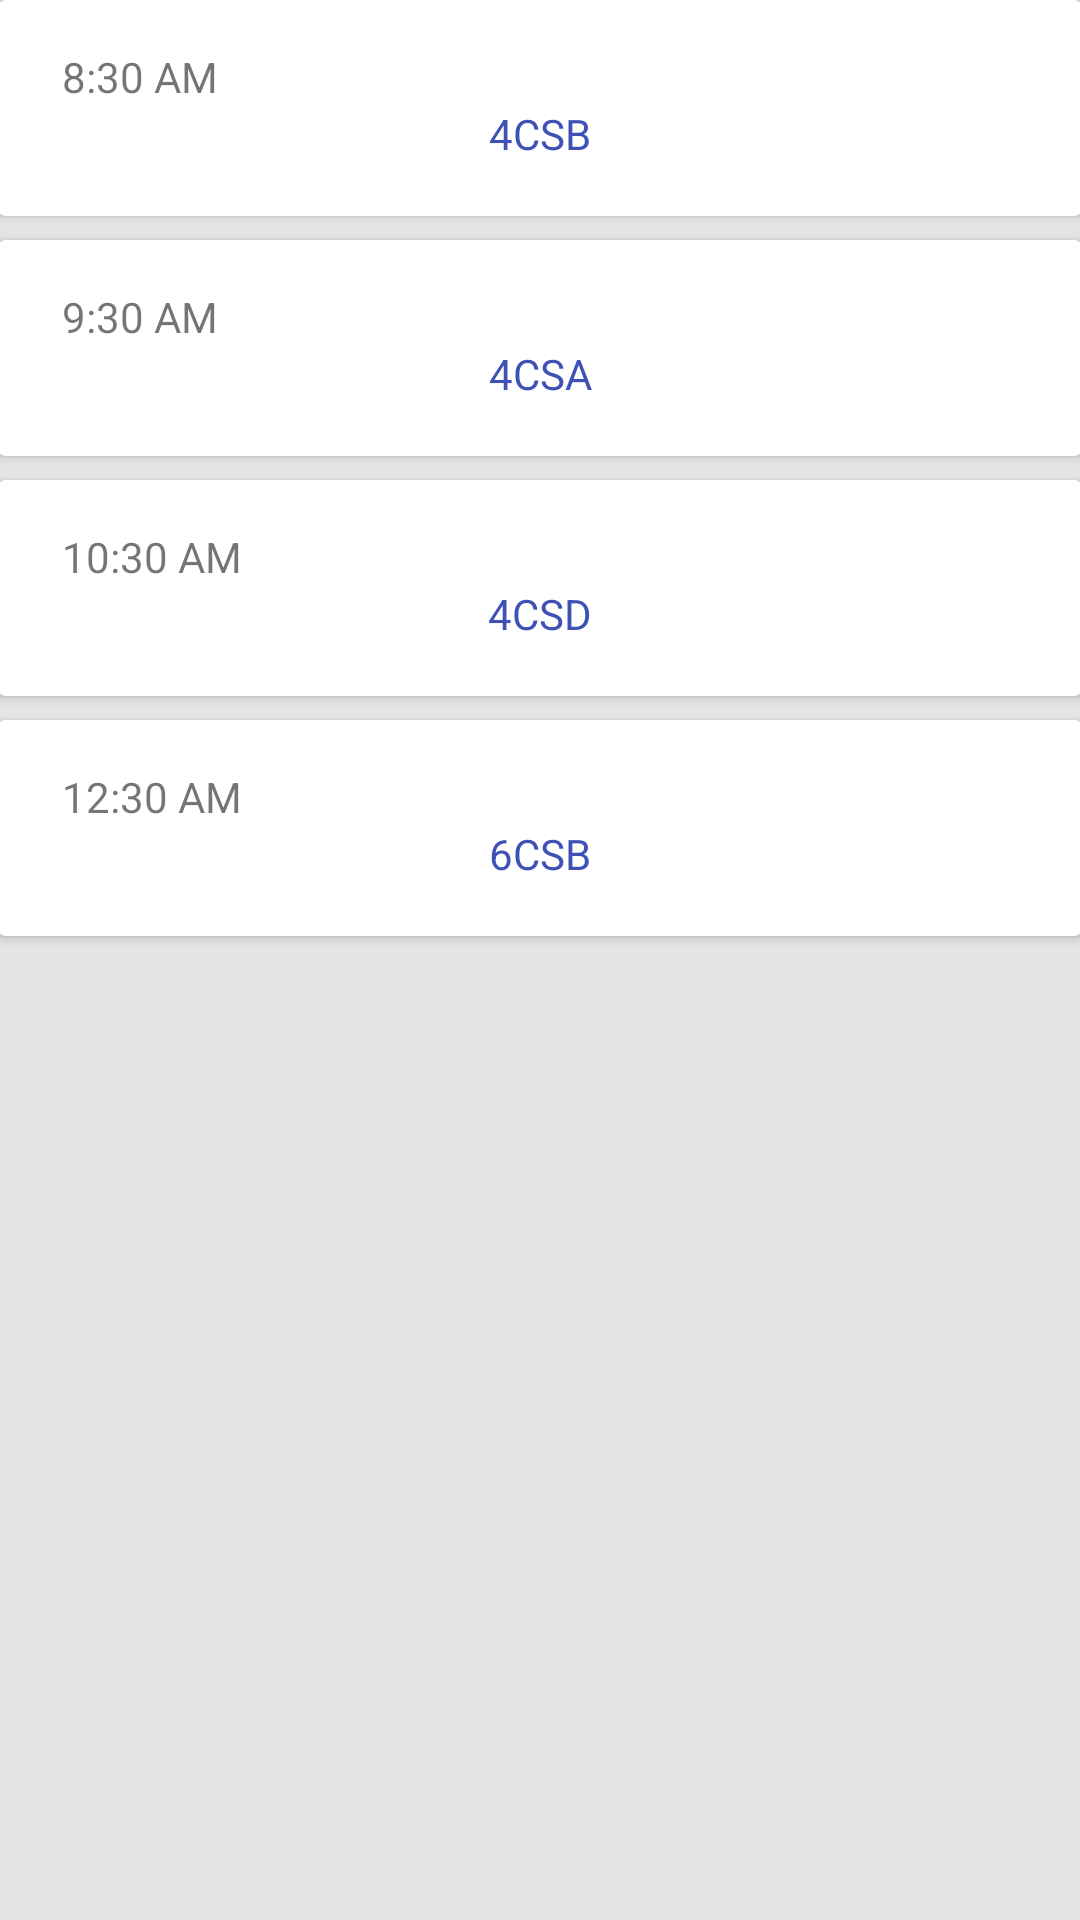

Here is an Android app screen rendered from its layout file. Give the layout XML and the strings, colors and styles it references.
<!-- AndroidManifest.xml: application theme AppTheme -->
<!-- res/layout/content_home.xml -->
<?xml version="1.0" encoding="utf-8"?>
<android.support.design.widget.CoordinatorLayout xmlns:android="http://schemas.android.com/apk/res/android"
    xmlns:app="http://schemas.android.com/apk/res-auto"
    xmlns:tools="http://schemas.android.com/tools"
    android:layout_width="match_parent"
    android:layout_height="match_parent"
    app:layout_behavior="@string/appbar_scrolling_view_behavior"
    tools:context="jecrc.prtm.attendanceapp.activities.HomeActivity"
    tools:showIn="@layout/app_bar_home">

    <LinearLayout
        android:layout_width="match_parent"
        android:layout_height="match_parent"
        android:background="@color/greyBack"
        android:orientation="vertical"
        android:paddingBottom="@dimen/activity_vertical_margin"
        android:paddingLeft="@dimen/activity_horizontal_margin"
        android:paddingRight="@dimen/activity_horizontal_margin"
        android:paddingTop="@dimen/activity_vertical_margin">

        <android.support.v7.widget.CardView
            android:layout_width="match_parent"
            android:layout_height="72dp"
            android:layout_marginBottom="8dp"
            android:background="@android:color/white">

            <LinearLayout
                android:layout_width="match_parent"
                android:padding="16dp"
                android:layout_height="wrap_content"
                android:orientation="vertical">

                <TextView
                    android:layout_width="match_parent"
                    android:layout_height="wrap_content"
                    android:layout_marginLeft="5dp"
                    android:text="8:30 AM" />

                <TextView
                    android:layout_width="match_parent"
                    android:layout_height="wrap_content"
                    android:textColor="@color/colorPrimary"
                    android:gravity="center"
                    android:text="4CSB" />
            </LinearLayout>

        </android.support.v7.widget.CardView>

        <android.support.v7.widget.CardView
            android:layout_width="match_parent"
            android:layout_height="72dp"
            android:layout_marginBottom="8dp"
            android:background="@android:color/white">

            <LinearLayout
                android:layout_width="match_parent"
                android:padding="16dp"
                android:layout_height="wrap_content"
                android:orientation="vertical">

                <TextView
                    android:layout_width="match_parent"
                    android:layout_height="wrap_content"
                    android:layout_marginLeft="5dp"
                    android:text="9:30 AM" />

                <TextView
                    android:layout_width="match_parent"
                    android:layout_height="wrap_content"
                    android:gravity="center"
                    android:text="4CSA"
                    android:textColor="@color/colorPrimary" />
            </LinearLayout>

        </android.support.v7.widget.CardView>

        <android.support.v7.widget.CardView
            android:layout_width="match_parent"
            android:layout_height="72dp"
            android:layout_marginBottom="8dp"
            android:background="@android:color/white">

            <LinearLayout
                android:layout_width="match_parent"
                android:padding="16dp"
                android:layout_height="wrap_content"
                android:orientation="vertical">

                <TextView
                    android:layout_width="match_parent"
                    android:layout_height="wrap_content"
                    android:layout_marginLeft="5dp"
                    android:text="10:30 AM" />

                <TextView
                    android:layout_width="match_parent"
                    android:layout_height="wrap_content"
                    android:gravity="center"
                    android:text="4CSD"
                    android:textColor="@color/colorPrimary" />
            </LinearLayout>

        </android.support.v7.widget.CardView>

        <android.support.v7.widget.CardView
            android:layout_width="match_parent"
            android:layout_height="72dp"
            android:layout_marginBottom="8dp"
            android:background="@android:color/white">

            <LinearLayout
                android:layout_width="match_parent"
                android:padding="16dp"
                android:layout_height="wrap_content"
                android:orientation="vertical">

                <TextView
                    android:layout_width="match_parent"
                    android:layout_height="wrap_content"
                    android:layout_marginLeft="5dp"
                    android:text="12:30 AM" />

                <TextView
                    android:layout_width="match_parent"
                    android:layout_height="wrap_content"
                    android:gravity="center"
                    android:text="6CSB"
                    android:textColor="@color/colorPrimary" />
            </LinearLayout>

        </android.support.v7.widget.CardView>



        <ProgressBar
            android:id="@+id/progressClass"
            style="@style/Widget.AppCompat.ProgressBar"
            android:layout_width="match_parent"
            android:layout_height="match_parent"
            android:layout_gravity="center"
            android:visibility="gone" />

    </LinearLayout>


</android.support.design.widget.CoordinatorLayout>
<!-- res/layout/app_bar_home.xml (included above) -->
<?xml version="1.0" encoding="utf-8"?>
<android.support.design.widget.CoordinatorLayout xmlns:android="http://schemas.android.com/apk/res/android"
    xmlns:app="http://schemas.android.com/apk/res-auto"
    xmlns:tools="http://schemas.android.com/tools"
    android:layout_width="match_parent"
    android:layout_height="match_parent"
    tools:context="jecrc.prtm.attendanceapp.activities.HomeActivity">

    <android.support.design.widget.AppBarLayout
        android:layout_width="match_parent"
        android:layout_height="wrap_content"
        android:theme="@style/AppTheme.AppBarOverlay">

        <android.support.v7.widget.Toolbar
            android:id="@+id/toolbar"
            android:layout_width="match_parent"
            android:layout_height="?attr/actionBarSize"
            android:background="?attr/colorPrimary"
            app:popupTheme="@style/AppTheme.PopupOverlay" />

    </android.support.design.widget.AppBarLayout>

    <include layout="@layout/content_home" />

    <android.support.design.widget.FloatingActionButton
        android:id="@+id/fab"
        android:layout_width="wrap_content"
        android:layout_height="wrap_content"
        android:layout_gravity="bottom|center"
        android:layout_margin="@dimen/fab_margin"
        android:src="@android:drawable/ic_menu_send" />

</android.support.design.widget.CoordinatorLayout>
<!-- resources referenced by this layout -->
<resources>
  <color name="colorPrimary">#3F51B5</color>
  <color name="greyBack">#e5e5e5</color>
  <style name="AppTheme.AppBarOverlay" parent="ThemeOverlay.AppCompat.Dark.ActionBar" />
  <style name="AppTheme.PopupOverlay" parent="ThemeOverlay.AppCompat.Light" />
  <style name="AppTheme" parent="Theme.AppCompat.Light.DarkActionBar">
          
          <item name="colorPrimary">@color/colorPrimary</item>
          <item name="colorPrimaryDark">@color/colorPrimaryDark</item>
          <item name="colorAccent">@color/colorAccent</item>
  
          
          <item name="attr/message_sent">@drawable/message_sent</item>
          <item name="attr/message_received">@drawable/message_received</item>
      </style>
  <color name="colorPrimaryDark">#303F9F</color>
  <color name="colorAccent">#f8605f</color>
</resources>
